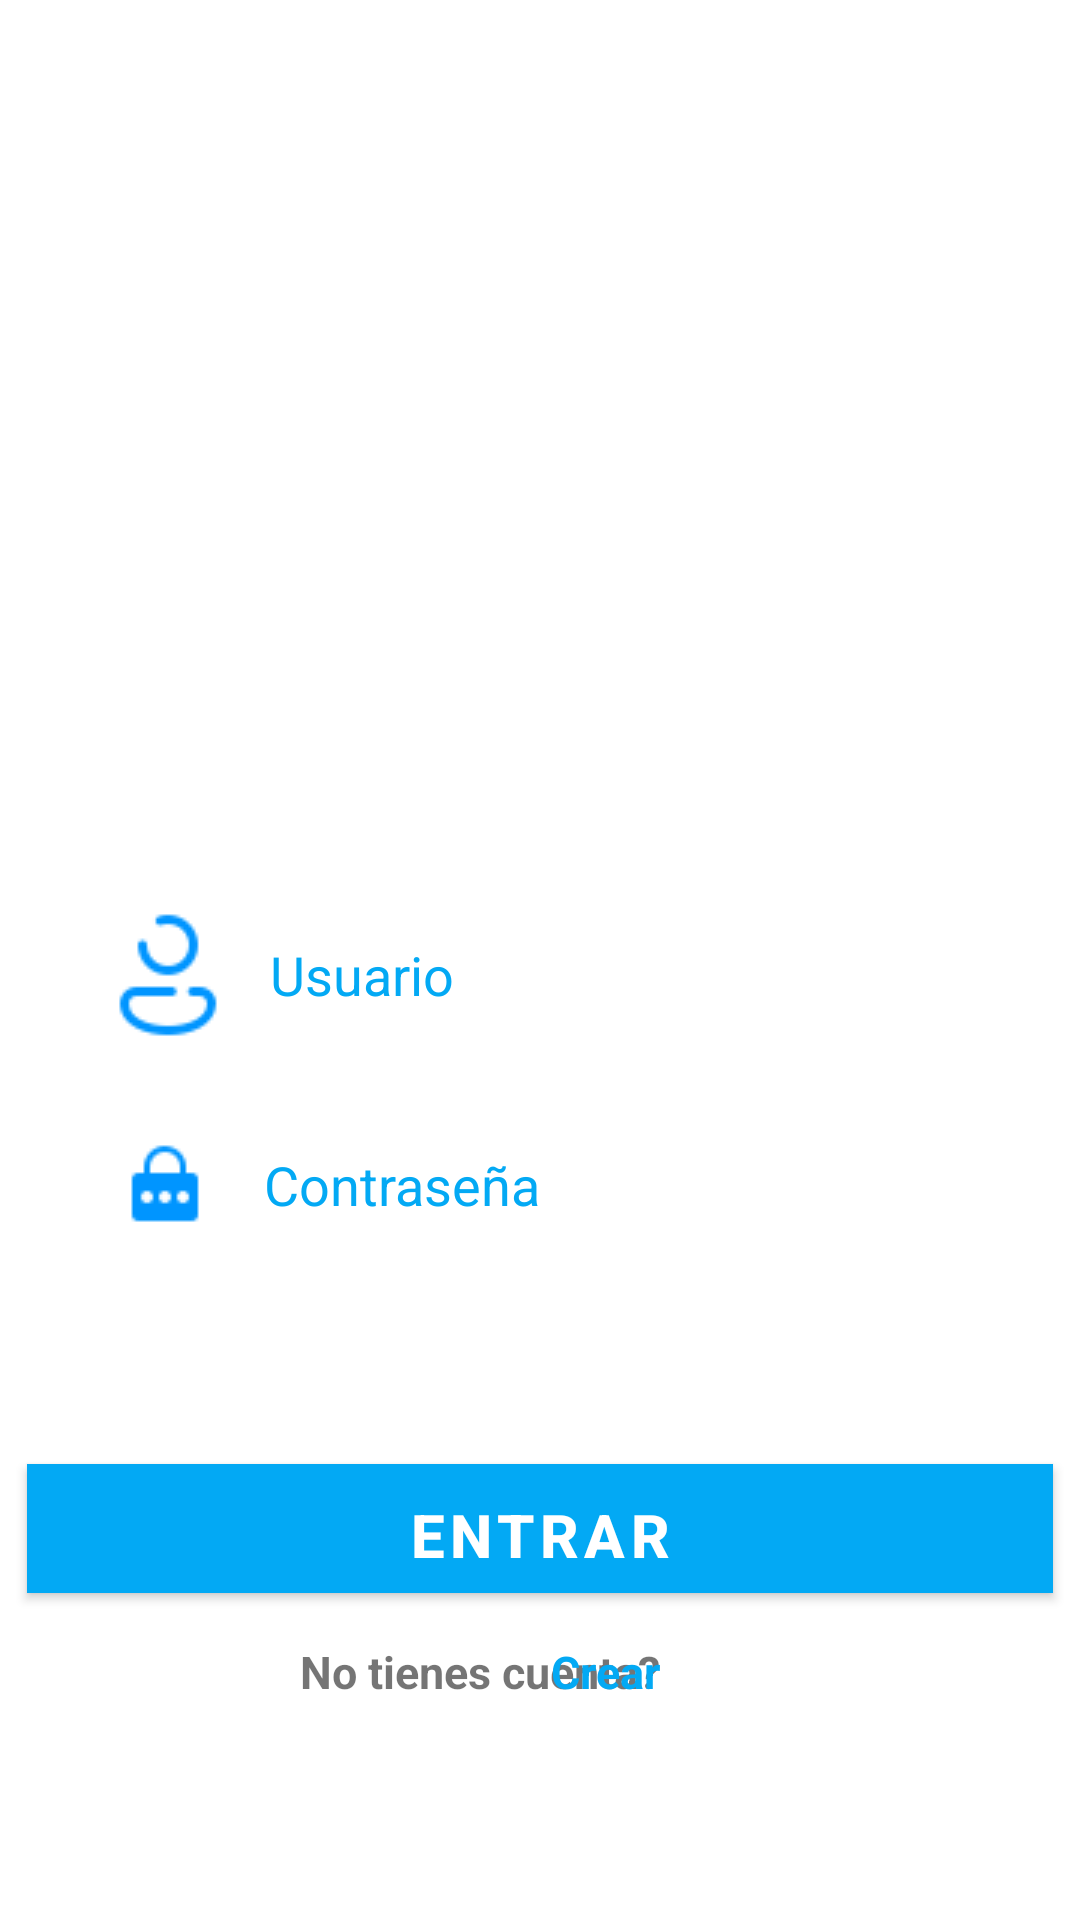

Here is an Android app screen rendered from its layout file. Give the layout XML and the strings, colors and styles it references.
<!-- AndroidManifest.xml: activity theme Theme.AppAlquilerDeSalas.NoActionBar -->
<!-- res/layout/fragment_login.xml -->
<?xml version="1.0" encoding="utf-8"?>
<androidx.constraintlayout.widget.ConstraintLayout xmlns:android="http://schemas.android.com/apk/res/android"
    xmlns:app="http://schemas.android.com/apk/res-auto"
    xmlns:tools="http://schemas.android.com/tools"
    android:layout_width="match_parent"
    android:layout_height="match_parent"
    tools:context=".FragmentsLogin.FragmentLogin"
    android:orientation="vertical"
    android:background="@drawable/screen">

    <TextView
        android:id="@+id/textView2"
        android:layout_width="wrap_content"
        android:layout_height="wrap_content"
        android:layout_marginTop="52dp"
        android:layout_marginLeft="8dp"
        android:text="Iniciar Sesion"
        android:textAlignment="center"
        android:textColor="#FFFFFF"
        android:textSize="48sp"
        android:textStyle="bold"
        app:layout_constraintEnd_toEndOf="parent"
        app:layout_constraintHorizontal_bias="0.05"
        app:layout_constraintStart_toStartOf="parent"
        app:layout_constraintTop_toTopOf="parent" />

    <TextView
        android:id="@+id/textView3"
        android:layout_width="wrap_content"
        android:layout_height="wrap_content"
        android:layout_marginStart="5dp"
        android:layout_marginTop="12dp"
        android:text="Bienvenido!"
        android:textAlignment="center"
        android:textColor="#FFFFFF"
        android:textSize="48sp"
        android:textStyle="bold"
        app:layout_constraintEnd_toEndOf="parent"
        app:layout_constraintHorizontal_bias="0.035"
        app:layout_constraintStart_toStartOf="parent"
        app:layout_constraintTop_toBottomOf="@+id/textView2" />

    <EditText
        android:id="@+id/txt_user"
        android:layout_width="0dp"
        android:layout_height="50dp"
        android:layout_marginStart="32dp"
        android:layout_marginTop="300dp"
        android:layout_marginEnd="32dp"
        android:background="@drawable/edittext_background"

        android:drawableStart="@drawable/user"
        android:drawablePadding="10dp"
        android:ems="10"
        android:hint="Usuario"
        android:inputType="textPersonName"
        android:textColor="@color/blue"
        android:textColorHint="@color/blue"
        app:layout_constraintEnd_toEndOf="parent"
        app:layout_constraintHorizontal_bias="0.0"
        app:layout_constraintStart_toStartOf="parent"
        app:layout_constraintTop_toTopOf="@+id/linearLayout" />

    <EditText
        android:id="@+id/txt_pass"
        android:layout_width="0dp"
        android:layout_height="50dp"
        android:layout_marginStart="32dp"
        android:layout_marginTop="20dp"
        android:layout_marginEnd="32dp"
        android:paddingLeft="8dp"
        android:background="@drawable/edittext_background"

        android:drawableStart="@drawable/pass"
        android:drawablePadding="18dp"
        android:ems="10"
        android:hint="Contraseña"
        android:inputType="textPersonName"
        android:textColor="@color/blue"
        android:textColorHint="@color/blue"
        app:layout_constraintEnd_toEndOf="parent"
        app:layout_constraintHorizontal_bias="0.0"
        app:layout_constraintStart_toStartOf="parent"
        app:layout_constraintTop_toBottomOf="@+id/txt_user" />

    <Button
        android:id="@+id/btn_entrar"
        android:layout_width="342dp"
        android:layout_height="43dp"
        android:layout_marginTop="68dp"
        android:background="@color/blue"
        android:backgroundTint="@color/blue"
        android:text="Entrar"
        android:textColor="#FFFFFF"
        android:textSize="20sp"
        android:textStyle="bold"
        app:layout_constraintEnd_toEndOf="parent"
        app:layout_constraintStart_toStartOf="parent"
        app:layout_constraintTop_toBottomOf="@+id/txt_pass" />

    <LinearLayout
        android:id="@+id/linearLayout"
        android:layout_width="match_parent"
        android:layout_height="wrap_content"
        android:gravity="center"
        android:orientation="horizontal">

    </LinearLayout>

    <TextView
        android:layout_width="wrap_content"
        android:layout_height="wrap_content"
        android:layout_marginStart="100dp"
        android:layout_marginTop="16dp"
        android:text="No tienes cuenta?"
        android:textSize="15dp"
        android:textStyle="bold"
        app:layout_constraintStart_toStartOf="parent"
        app:layout_constraintTop_toBottomOf="@+id/btn_entrar" />

    <TextView
        android:id="@+id/txt_crear"
        android:layout_width="wrap_content"
        android:layout_height="wrap_content"
        android:layout_marginTop="16dp"
        android:layout_marginEnd="140dp"
        android:text="Crear"
        android:textColor="@color/blue"
        android:textSize="15dp"
        android:textStyle="bold"
        app:layout_constraintEnd_toEndOf="parent"
        app:layout_constraintTop_toBottomOf="@+id/btn_entrar" />
</androidx.constraintlayout.widget.ConstraintLayout>
<!-- resources referenced by this layout -->
<resources>
  <color name="blue">#03A9F4</color>
  <!-- drawable pass: png bitmap (drawable, 349 bytes) -->
  <!-- drawable user: png bitmap (drawable, 856 bytes) -->
  <style name="Theme.AppAlquilerDeSalas.NoActionBar">
          <item name="windowActionBar">false</item>
          <item name="windowNoTitle">true</item>
      </style>
</resources>
